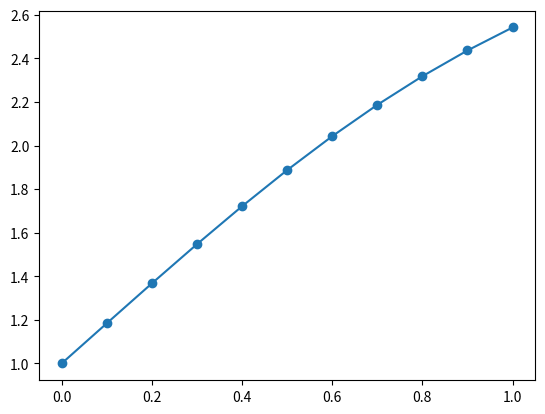

The script that saved this image:
import matplotlib.pyplot as plt
import math

h = 0.1
n= 10

arrayY = []
arrayX = []

y0 = 1
x0 = 0
f = math.exp(-x0) + math.sin(y0)

arrayX.append(x0)
arrayY.append(y0)

for i in range(n):
    y1 = y0 + (f)*h
    y0 = y1
    x0 = x0 + h
    arrayX.append(x0)
    arrayY.append(y0)
    f = math.exp(-x0) + math.sin(y0)

print(arrayX)
print(arrayY)
print("X: ", x0)
print("Y: ", y0)

plt.plot(arrayX, arrayY,marker='o')
plt.show()
